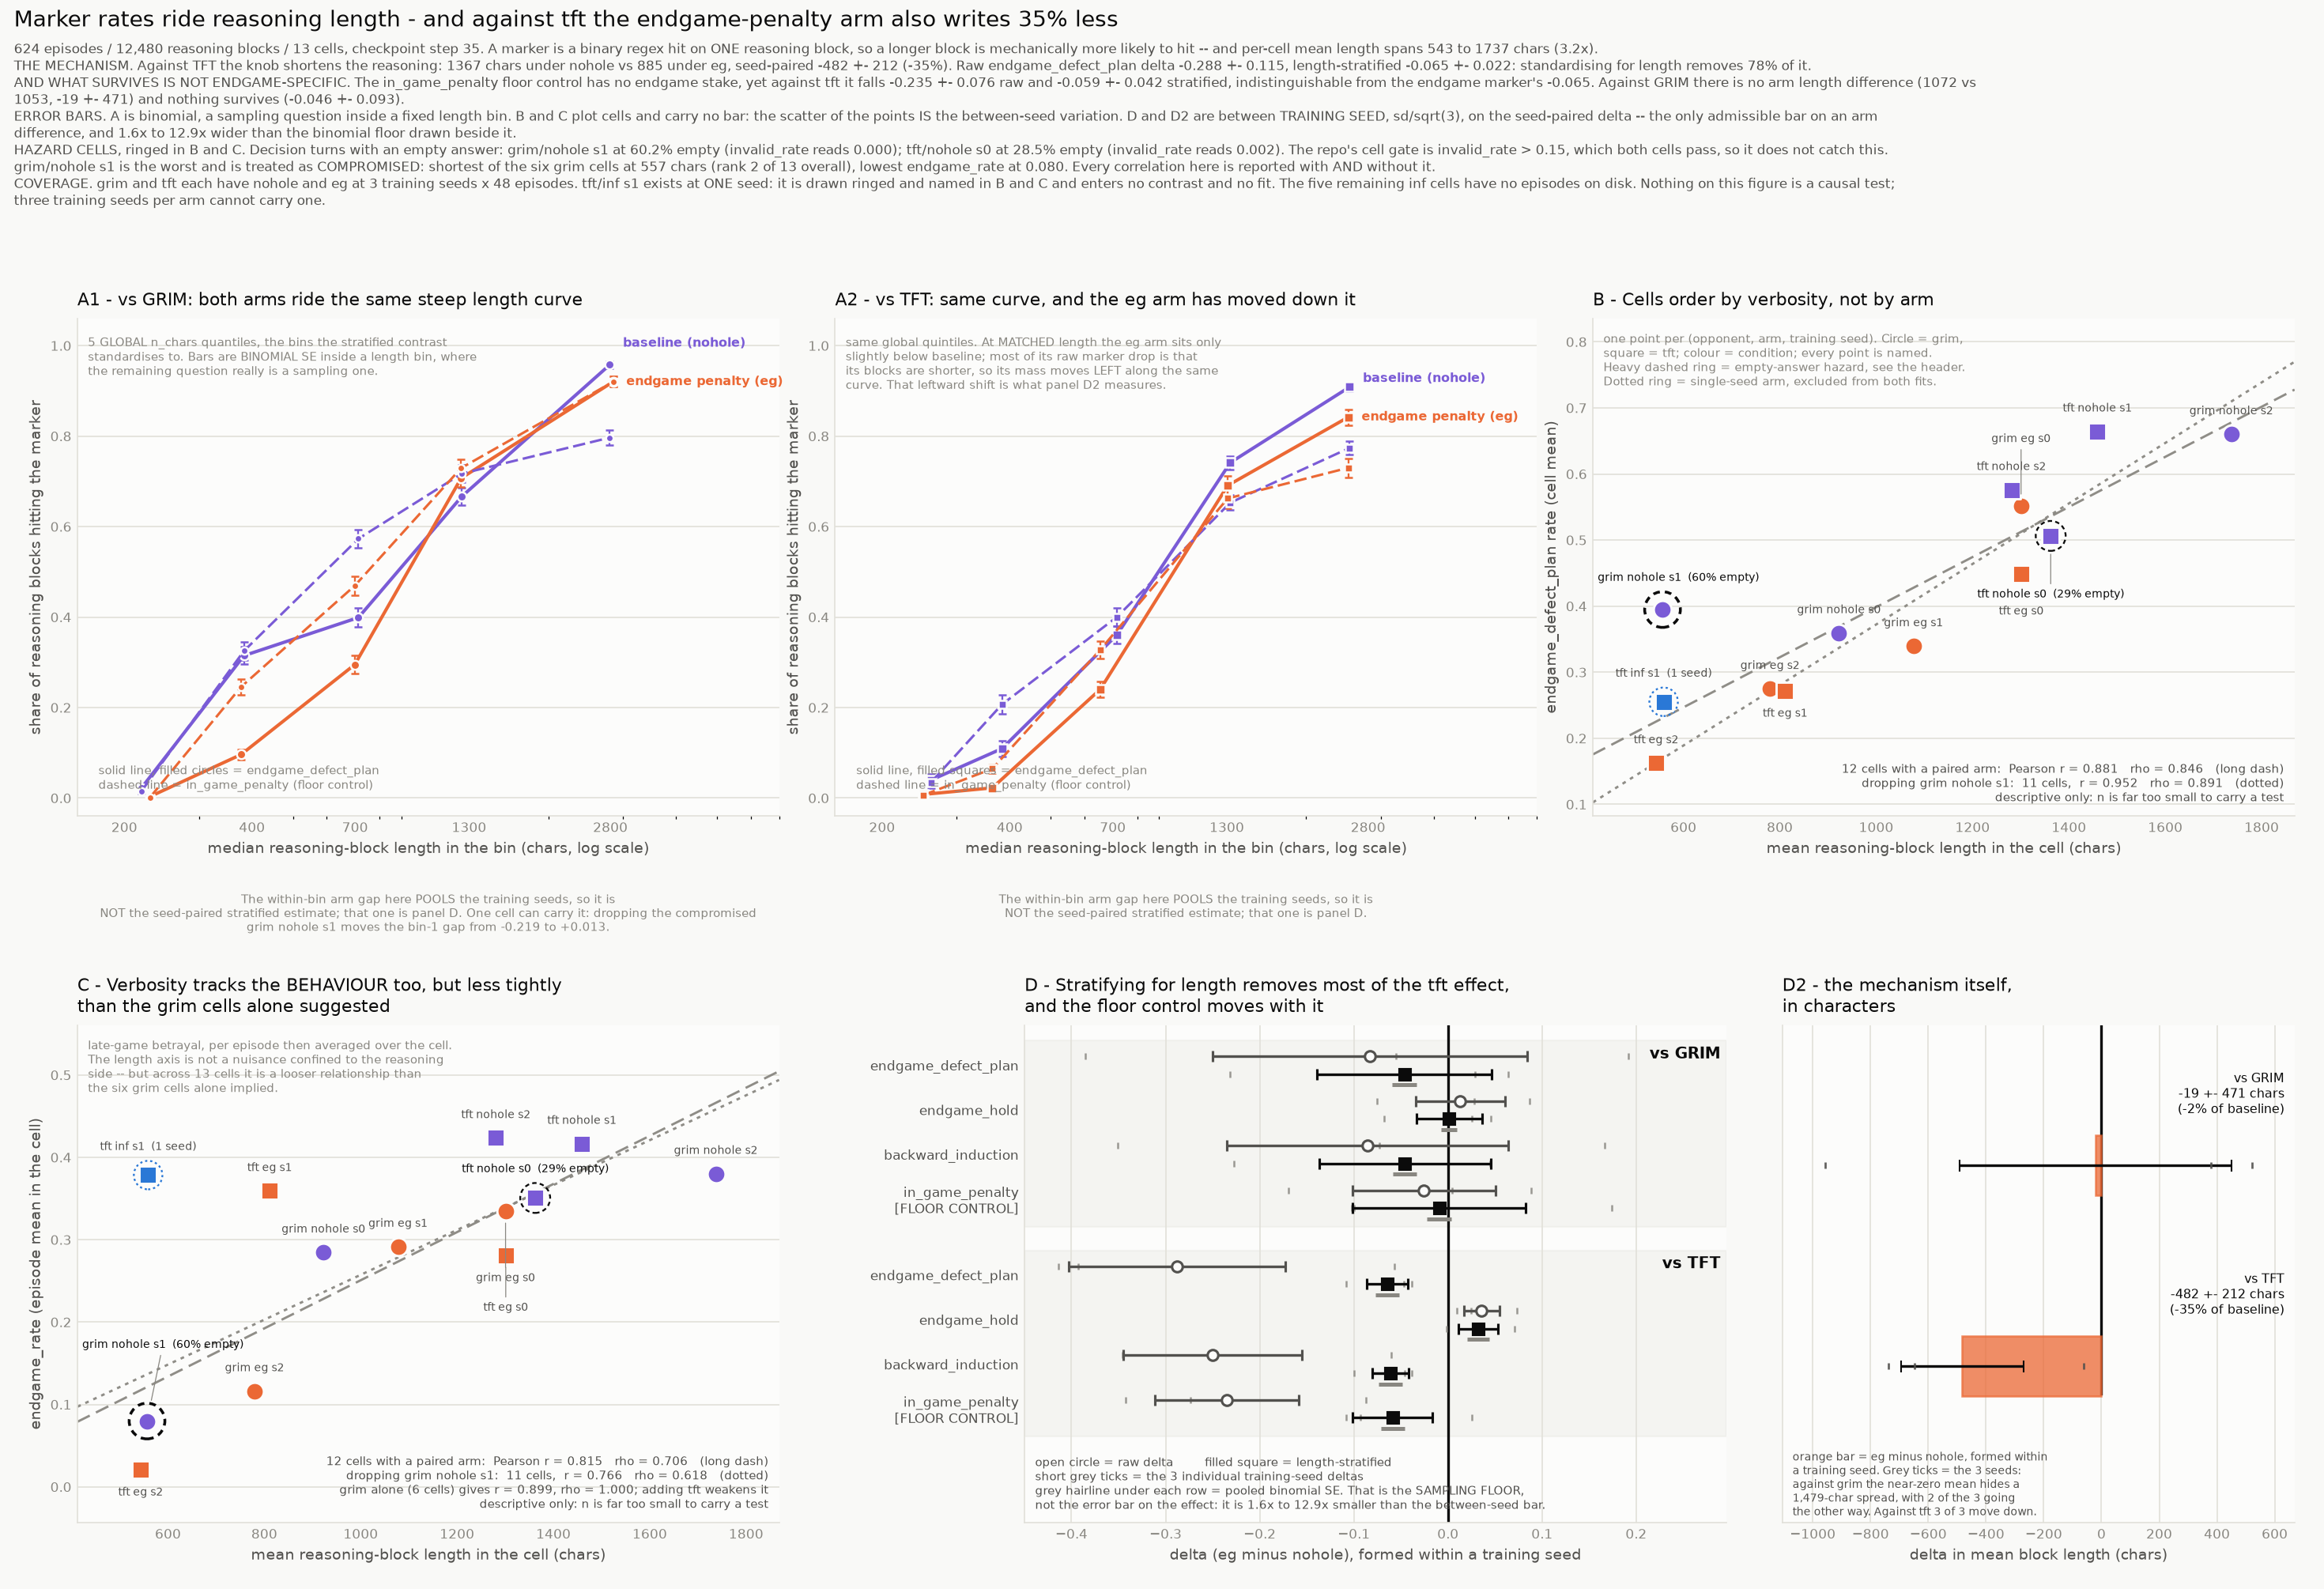

Write the Python code that produced this figure.
#!/usr/bin/env python
"""Why a naive marker rate cannot answer the endgame-reasoning question.

    /home/allie/venvs/tinker-ipd/bin/python fig2_length_confound.py

  fig2_length_confound.png       the figure
  fig2_length_confound.json      every number drawn in it

WHAT THIS FIGURE IS FOR.

A marker is a binary regex hit on ONE reasoning block, so a longer block has
more surface to hit and the rate is partly a length measurement. That was
originally a caveat on the headline contrast. With `tft` now present at three
seeds in both arms it is the mechanism of the headline contrast: against `tft`
the endgame-penalty arm writes 35% less than baseline (885 vs 1367 mean chars,
a seed-paired delta of -482 +- 212), the raw `endgame_defect_plan` delta is
-0.288 +- 0.115, and standardising for length leaves -0.065 +- 0.022. Roughly
three quarters of the apparent suppression of endgame reasoning against `tft`
is the model simply writing less. Against `grim` there is no arm-level length
difference (1072 vs 1053) and nothing survives either.

The `in_game_penalty` FLOOR CONTROL settles what is left. It matches generic
within-game punishment vocabulary and has no endgame stake, so the knob has no
reason to suppress it -- yet against `tft` it falls -0.235 +- 0.076 raw and
-0.059 +- 0.042 stratified, statistically indistinguishable from the endgame
marker's stratified -0.065 +- 0.022. The length-adjusted residual is not
endgame-specific either.

WHAT THE PANELS ARE FOR.

A (split by opponent) is the dose-response: pooled hit rate against block
length across the five global quintiles, with both arms on the same curve.
B is the per-cell scatter of mean reasoning length against marker rate.
C is the same length axis against the BEHAVIOUR (`endgame_rate`), so that
verbosity's relationship to behaviour is visible rather than asserted.
D is raw vs length-stratified delta per marker per opponent, and beside it the
arm-level LENGTH delta itself in chars, which is the mechanism as a quantity.

ERROR BARS. Panel A is binomial and says so, because inside a fixed length bin
the remaining question really is a sampling one. Panels B and C plot cells with
no bar -- the scatter of the points IS the between-seed variation. Panel D and
the length-delta panel are between TRAINING SEED, sd/sqrt(3), on the
seed-paired delta; that is the only admissible bar on an arm difference.

COVERAGE AND HAZARDS. 624 episodes / 12,480 blocks / 13 cells. `grim` and `tft`
both have nohole and eg at 3 seeds; `tft/inf` exists at ONE seed, is drawn
marked, and never enters a contrast or a fit; the five other `inf` cells are
empty. Two cells carry an empty-answer hazard that the repo's `invalid_rate`
gate does not catch, `grim/nohole` seed 1 worst at 60%; both are disclosed on
the figure and every correlation is reported with and without the worst one.
"""
from __future__ import annotations

import argparse
import json
import math
import textwrap
from pathlib import Path

import numpy as np

import matplotlib
matplotlib.use("Agg")
matplotlib.rcParams["text.parse_math"] = False
import matplotlib.pyplot as plt  # noqa: E402
from matplotlib.ticker import NullFormatter  # noqa: E402

HERE = Path(__file__).resolve().parent
BLOCKS = HERE / "trace_blocks.jsonl"
MARKERS_JSON = HERE / "trace_markers.json"

PURPLE, ORANGE, BLUE = "#7a5bd6", "#eb6834", "#2a78d6"
INK, INK2, MUT, GRID, SURF = "#0b0b0b", "#52514e", "#898781", "#e1e0d9", "#fcfcfb"

# Fixed BY CONDITION and never repainted. BLUE means the hidden-horizon arm and
# nothing else -- `tft/inf` has now landed at one seed, so it is finally in use
# and nothing else in this figure may borrow it. Neutral greys carry everything
# that is not a condition (the sampling floor, the fit lines, the hazard rings).
CONDITION = {
    "nohole": ("baseline (nohole)", PURPLE),
    "eg": ("endgame penalty (eg)", ORANGE),
    "inf": ("hidden horizon (inf)", BLUE),
}
# Opponent is carried by marker SHAPE in the scatters and by PANEL POSITION in
# A and D. Never by hue: hue is spoken for by condition.
OPPONENTS = ["grim", "tft"]
OPP_MARK = {"grim": "o", "tft": "s"}
CONTRAST_CONDS = ["nohole", "eg"]

# Panel A draws two markers. `endgame_defect_plan` is the marker the claim is
# about; `in_game_penalty` is the FLOOR CONTROL -- generic within-game
# punishment vocabulary with no endgame stake. If the floor rides the same
# length curve then the curve is a property of the measurement.
PANEL_A_MARKERS = [
    ("endgame_defect_plan", "-", 2.0, 5.5),
    ("in_game_penalty", (0, (5, 2)), 1.5, 4.5),
]
PANEL_D_MARKERS = ["endgame_defect_plan", "endgame_hold",
                   "backward_induction", "in_game_penalty"]
FLOOR_MARKER = "in_game_penalty"
PRIMARY = "endgame_defect_plan"

# A cell whose decision turns are this often empty is flagged on the figure.
# The repo's usual gate is `invalid_rate > 0.15`, which reads 0.000 on the
# worst offender here, so it cannot be relied on.
EMPTY_HAZARD = 0.20
# Above this the cell is treated as compromised: excluded-variant correlations
# are reported alongside the full ones rather than instead of them.
EMPTY_COMPROMISED = 0.50


def style(ax, title, ylab, xlab, note=None):
    ax.set_title(title, fontsize=10.5, color=INK, loc="left", pad=8)
    ax.set_ylabel(ylab, fontsize=9, color=INK2)
    ax.set_xlabel(xlab, fontsize=9, color=INK2)
    ax.set_facecolor(SURF)
    ax.grid(True, axis="y", color=GRID, lw=0.8, zorder=0)
    ax.set_axisbelow(True)
    for s in ("top", "right"):
        ax.spines[s].set_visible(False)
    for s in ("left", "bottom"):
        ax.spines[s].set_color(GRID)
    ax.tick_params(colors=MUT, labelsize=8, length=0)
    if note:
        ax.text(0.015, 0.965, note, transform=ax.transAxes, fontsize=7.2,
                color=MUT, va="top", zorder=6)


def binom_se(k, n):
    if not n:
        return None
    p = k / n
    return math.sqrt(max(p * (1.0 - p), 0.0) / n)


def pearson(x, y):
    x, y = np.asarray(x, float), np.asarray(y, float)
    if len(x) < 3 or x.std() == 0 or y.std() == 0:
        return None
    return float(np.corrcoef(x, y)[0, 1])


def spearman(x, y):
    """Rank correlation by hand -- scipy is not in this venv. Ties get the
    average rank. With a dozen cells this is descriptive, not a test, and the
    JSON says so rather than carrying a p-value the n cannot support."""
    def rank(v):
        vals = np.asarray(v, float)
        order = np.argsort(vals, kind="mergesort")
        r = np.empty(len(vals), float)
        r[order] = np.arange(1, len(vals) + 1, dtype=float)
        for u in np.unique(vals):
            m = vals == u
            if m.sum() > 1:
                r[m] = r[m].mean()
        return r
    return pearson(rank(x), rank(y))


def mean_sd_se(v):
    v = np.asarray(v, float)
    n = len(v)
    if n == 0:
        return {"mean": None, "sd": None, "se": None, "n": 0}
    sd = float(v.std(ddof=1)) if n > 1 else None
    return {"mean": float(v.mean()), "sd": sd,
            "se": (sd / math.sqrt(n)) if sd is not None else None, "n": n}


# --------------------------------------------------------------------------
# data
# --------------------------------------------------------------------------

def load():
    rows = [json.loads(l) for l in BLOCKS.read_text().splitlines() if l.strip()]
    agg = json.loads(MARKERS_JSON.read_text())
    edges = agg["meta"]["length_bins"]["edges"]
    # The SAME global quintile edges the stratified contrast used, applied to
    # ALL blocks -- they were cut over the pooled set, so recutting them per
    # opponent would silently be a different adjustment from the one
    # `contrasts.<opp>.strat_delta_*` reports.
    chars = np.array([r["n_chars"] for r in rows], float)
    for r, b in zip(rows, np.digitize(chars, edges)):
        r["_bin"] = int(b)
    return rows, agg, edges


def cell_table(agg):
    """One row per (opponent, condition, train seed) cell present on disk."""
    out = []
    for arm in sorted(agg["coverage"]):
        opp, cond = arm.split("/")
        n_seeds = agg["arms"][arm]["n_seeds"]
        for seed in sorted(agg["coverage"][arm], key=int):
            c = agg["cells"][f"{arm}|{seed}"]
            empty = c["n_empty_answer_rate"]
            out.append({
                "cell": f"{arm}|{seed}",
                "arm": arm, "opponent": opp, "condition": cond,
                "train_seed": int(seed),
                "arm_n_seeds": n_seeds,
                "single_seed_arm": n_seeds < 2,
                "n_episodes": c["n_episodes"], "n_blocks": c["n_blocks"],
                "mean_chars": c["mean_chars"],
                "median_chars": c["median_chars"],
                "endgame_defect_plan": c["markers"][PRIMARY],
                "in_game_penalty": c["markers"][FLOOR_MARKER],
                "endgame_rate": c["endgame_rate"],
                "invalid_rate": c["invalid_rate"],
                "empty_answer_rate": empty,
                "empty_answer_hazard": empty is not None and empty > EMPTY_HAZARD,
                "compromised": empty is not None and empty > EMPTY_COMPROMISED,
            })
    out.sort(key=lambda c: c["mean_chars"])
    for i, c in enumerate(out):
        c["length_rank_of_all_cells"] = i + 1
    out.sort(key=lambda c: (c["opponent"], c["condition"], c["train_seed"]))
    return out


def correlations(cells, ykey):
    """Every slice of the cell set that a reader might reasonably ask for.

    Reported together rather than one at a time: the compromised cell moves
    these two correlations in OPPOSITE directions, so quoting whichever
    variant flatters the panel would be a choice about the conclusion.
    """
    def fit(sel):
        if len(sel) < 3:
            return {"n_cells": len(sel), "pearson_r": None,
                    "spearman_rho": None, "slope": None, "intercept": None,
                    "cells": [c["cell"] for c in sel]}
        xs = [c["mean_chars"] for c in sel]
        ys = [c[ykey] for c in sel]
        slope, intercept = np.polyfit(xs, ys, 1)
        r = pearson(xs, ys)
        return {"n_cells": len(sel), "pearson_r": r,
                "pearson_r2": (r * r) if r is not None else None,
                "spearman_rho": spearman(xs, ys),
                "slope": float(slope), "intercept": float(intercept),
                "cells": [c["cell"] for c in sel]}

    multi = [c for c in cells if not c["single_seed_arm"]]
    return {
        "multi_seed_cells": fit(multi),
        "multi_seed_cells_without_compromised":
            fit([c for c in multi if not c["compromised"]]),
        "all_cells_incl_single_seed": fit(cells),
        "all_cells_incl_single_seed_without_compromised":
            fit([c for c in cells if not c["compromised"]]),
        "grim_only": fit([c for c in multi if c["opponent"] == "grim"]),
        "grim_only_without_compromised":
            fit([c for c in multi if c["opponent"] == "grim"
                 and not c["compromised"]]),
        "tft_only": fit([c for c in multi if c["opponent"] == "tft"]),
    }


# --------------------------------------------------------------------------
# A. the dose-response, one axes per opponent
# --------------------------------------------------------------------------

def panel_a(ax, rows, opp, n_bins):
    sel_opp = [r for r in rows if r["opponent"] == opp]
    rec, ends = {}, []
    for marker, ls, lw, ms in PANEL_A_MARKERS:
        rec[marker] = {}
        for cond in CONTRAST_CONDS:
            col = CONDITION[cond][1]
            sel = [r for r in sel_opp if r["condition"] == cond]
            xs, ys, es, ns = [], [], [], []
            for b in range(n_bins):
                s = [r for r in sel if r["_bin"] == b]
                if not s:
                    continue
                k = sum(r[f"m_{marker}"] for r in s)
                xs.append(float(np.median([r["n_chars"] for r in s])))
                ys.append(k / len(s))
                es.append(binom_se(k, len(s)))
                ns.append(len(s))
            rec[marker][cond] = {"median_chars": xs, "rate": ys,
                                 "binomial_se": es, "n_blocks": ns}
            ax.errorbar(xs, ys, yerr=es, color=col, lw=lw, ls=ls, zorder=3,
                        marker=OPP_MARK[opp], ms=ms, mec=SURF, mew=1.2,
                        elinewidth=1.1, capsize=2.6, ecolor=col)
            if marker == PRIMARY:
                ends.append([xs[-1], ys[-1], cond, col])
    # Direct-label each arm at its right end, nudged apart when the two land on
    # top of each other. Identity is never carried by colour alone.
    ends.sort(key=lambda e: e[1])
    for i in range(1, len(ends)):
        if ends[i][1] - ends[i - 1][1] < 0.085:
            ends[i][1] = ends[i - 1][1] + 0.085
    for x, y, cond, col in ends:
        ax.annotate(CONDITION[cond][0], (x, y), textcoords="offset points",
                    xytext=(8, 0), va="center", fontsize=7.8, color=col,
                    fontweight="bold", zorder=6, annotation_clip=False)
    ax.annotate(f"solid line, filled {'circles' if opp == 'grim' else 'squares'} "
                f"= {PRIMARY}\ndashed line = {FLOOR_MARKER} (floor control)",
                (0.03, 0.055), xycoords="axes fraction", ha="left",
                fontsize=7.2, color=MUT, zorder=6)
    ax.set_xscale("log")
    # `text.parse_math` is off, so matplotlib's default log formatter emits its
    # mathtext SOURCE as literal text on every MINOR tick. Fixing the majors
    # alone does not stop that; the minor formatter has to be nulled.
    ax.set_xticks([200, 400, 700, 1300, 2800])
    ax.set_xticklabels(["200", "400", "700", "1300", "2800"])
    ax.xaxis.set_minor_formatter(NullFormatter())
    ax.set_xlim(155, 7000)          # headroom for the right-edge labels
    ax.set_ylim(-0.04, 1.06)
    return rec


def within_bin_gaps(rows, opp, n_bins, drop_compromised_cell=None):
    """Pooled eg-minus-nohole gap inside each global length bin.

    NOT the seed-paired contrast in panel D: this pools the training seeds
    inside a bin before differencing, so a single cell can carry it. The
    `drop_compromised_cell` variant exists to show exactly that.
    """
    out = {}
    for marker, *_ in PANEL_A_MARKERS:
        prof = []
        for b in range(n_bins):
            rec = {"bin": b}
            for cond in CONTRAST_CONDS:
                s = [r for r in rows
                     if r["opponent"] == opp and r["condition"] == cond
                     and r["_bin"] == b
                     and f"{r['arm']}|{r['train_seed']}" != drop_compromised_cell]
                rec[cond] = (sum(r[f"m_{marker}"] for r in s) / len(s)) if s else None
                rec[f"n_blocks_{cond}"] = len(s)
            rec["gap_eg_minus_nohole"] = (
                None if rec["eg"] is None or rec["nohole"] is None
                else rec["eg"] - rec["nohole"])
            prof.append(rec)
        out[marker] = prof
    return out


# --------------------------------------------------------------------------
# B / C. the per-cell scatters
# --------------------------------------------------------------------------

def scatter_panel(ax, cells, ykey, ylab, corr, pending_labels, note,
                  reserved, extra_note=None):
    multi = [c for c in cells if not c["single_seed_arm"]]
    xs = [c["mean_chars"] for c in multi]
    ys = [c[ykey] for c in multi]
    allx = [c["mean_chars"] for c in cells]
    ally = [c[ykey] for c in cells]

    xlo, xhi = min(allx), max(allx)
    ylo, yhi = min(ally), max(ally)
    xpad = 0.11 * (xhi - xlo)
    ax.set_xlim(xlo - xpad, xhi + xpad)
    # Asymmetric headroom. Every cell label sits above its point and the panel
    # note sits top-left, and the highest cells are all on the right, so the
    # top margin has to be the generous one.
    ax.set_ylim(ylo - 0.16 * (yhi - ylo), yhi + 0.34 * (yhi - ylo))

    # Two OLS lines: all multi-seed cells, and the same set without the
    # compromised cell. Both are drawn because they differ, and drawing only
    # one would be a choice about which story to tell. Neither is a model;
    # a dozen cells cannot support a test.
    for key, ls, lw, alpha in (
            ("multi_seed_cells", (0, (6, 3)), 1.4, 0.95),
            ("multi_seed_cells_without_compromised", (0, (1.6, 2.2)), 1.4, 0.95)):
        f = corr[key]
        if f["slope"] is None:
            continue
        gx = np.linspace(*ax.get_xlim(), 50)
        ax.plot(gx, f["slope"] * gx + f["intercept"], color=MUT, lw=lw,
                ls=ls, alpha=alpha, zorder=2)

    for c in cells:
        col = CONDITION[c["condition"]][1]
        size = 118
        ax.scatter([c["mean_chars"]], [c[ykey]], s=size,
                   marker=OPP_MARK[c["opponent"]], color=col,
                   edgecolor=SURF, linewidth=1.4, zorder=4)
        if c["single_seed_arm"]:
            # Drawn hollow-ringed and named so it can never be mistaken for a
            # cell that contributes to a contrast or a fit.
            size = 300
            ax.scatter([c["mean_chars"]], [c[ykey]], s=size, facecolor="none",
                       edgecolor=col, linewidth=1.1, linestyle=(0, (1.2, 1.6)),
                       zorder=3)
        if c["empty_answer_hazard"]:
            size = 470 if c["compromised"] else 330
            ax.scatter([c["mean_chars"]], [c[ykey]], s=size, facecolor="none",
                       edgecolor=INK, linewidth=1.7 if c["compromised"] else 1.1,
                       linestyle=(0, (2.4, 1.8)), zorder=3)
        tag = f"{c['opponent']} {c['condition']} s{c['train_seed']}"
        if c["single_seed_arm"]:
            tag += "  (1 seed)"
        if c["empty_answer_hazard"]:
            tag += f"  ({c['empty_answer_rate'] * 100:.0f}% empty)"
        pending_labels.append((ax, c["mean_chars"], c[ykey], tag,
                               INK if c["empty_answer_hazard"] else INK2,
                               math.sqrt(size) / 2.0 + 2.0))

    f_all = corr["multi_seed_cells"]
    f_cut = corr["multi_seed_cells_without_compromised"]
    lines = [
        f"{f_all['n_cells']} cells with a paired arm:  "
        f"Pearson r = {f_all['pearson_r']:.3f}   rho = {f_all['spearman_rho']:.3f}   (long dash)",
        f"dropping grim nohole s1:  {f_cut['n_cells']} cells,  "
        f"r = {f_cut['pearson_r']:.3f}   rho = {f_cut['spearman_rho']:.3f}   (dotted)",
    ]
    if extra_note:
        lines.append(extra_note)
    lines.append("descriptive only: n is far too small to carry a test")
    ax.annotate("\n".join(lines), (0.985, 0.030), xycoords="axes fraction",
                ha="right", fontsize=7.2, color=INK2, zorder=6)
    ax.annotate(note, (0.015, 0.972), xycoords="axes fraction", va="top",
                fontsize=7.2, color=MUT, zorder=6)
    # Both text blocks are declared as no-go areas so the cell labels, which
    # are placed after the draw, route around them instead of landing on top.
    reserved.setdefault(ax, []).extend([
        ("topleft", 0.015, 0.972, note.split("\n"), 7.2),
        ("bottomright", 0.985, 0.030, lines, 7.2)])
    ax.set_ylabel(ylab, fontsize=9, color=INK2)
    return {"y": ykey, "correlations": corr,
            "n_points_drawn": len(cells), "n_points_in_fit": len(multi),
            "x_span_chars": [float(min(allx)), float(max(allx))]}


CHAR_W = 0.56      # mean advance width of this font, in units of the font size
LINE_H = 1.32


def place_labels(fig, pending, reserved):
    """Put the cell labels down without letting them pile up.

    Needs real axes geometry, so it runs after `fig.canvas.draw()`. Greedy:
    take each point from the top down and use the first vertical offset whose
    label clears every obstacle -- the other labels already placed, the plotted
    markers themselves, and the panel's two reserved text blocks.
    """
    per_axes = {}
    for ax, x, y, text, col, rad in pending:
        per_axes.setdefault(ax, []).append((x, y, text, col, rad))
    for ax, items in per_axes.items():
        bb = ax.get_window_extent()
        pt_per_px = 72.0 / fig.dpi
        w_pt, h_pt = bb.width * pt_per_px, bb.height * pt_per_px
        (x0, x1), (y0, y1) = ax.get_xlim(), ax.get_ylim()
        fs = 6.6

        def to_pt(x, y):
            return ((x - x0) / (x1 - x0) * w_pt, (y - y0) / (y1 - y0) * h_pt)

        # Obstacles as (centre_x, centre_y, half_width, half_height) in points.
        # The markers count: several carry a hazard or single-seed ring that is
        # four times the radius of the dot inside it.
        obstacles = [(*to_pt(x, y), rad, rad) for x, y, _, _, rad in items]
        for anchor, ax_f, ay_f, lines, bfs in reserved.get(ax, []):
            bw = CHAR_W * bfs * max(len(s) for s in lines)
            bh = LINE_H * bfs * len(lines)
            right = ax_f * w_pt if anchor == "bottomright" else ax_f * w_pt + bw
            top = ay_f * h_pt if anchor == "topleft" else ay_f * h_pt + bh
            obstacles.append((right - bw / 2.0, top - bh / 2.0,
                              bw / 2.0, bh / 2.0))

        for x, y, text, col, rad in sorted(items, key=lambda t: -t[1]):
            px, py = to_pt(x, y)
            half_w, half_h = CHAR_W * fs * len(text) / 2.0, fs * 0.78
            # Held inside the panel. A label on an edge cell would otherwise
            # spill past the axes and land on the neighbouring panel's ticks.
            cx = min(max(px, half_w + 2.0), w_pt - half_w - 2.0)
            base = rad + 3.0
            for step in range(12):
                dy = (base + 9.0 * (step // 2)) * (1 if step % 2 == 0 else -1)
                cy = py + dy + (half_h if dy > 0 else -half_h)
                if all(abs(cx - qx) > half_w + qw or abs(cy - qy) > half_h + qh
                       for qx, qy, qw, qh in obstacles):
                    break
            obstacles.append((cx, cy, half_w, half_h))
            # A label shoved this far from its point needs a leader, or the
            # reader has to guess which marker it belongs to.
            far = abs(dy) > 20.0 or abs(cx - px) > rad
            arrow = (dict(arrowstyle="-", color=MUT, lw=0.6, shrinkA=1.0,
                          shrinkB=rad) if far else None)
            ax.annotate(text, (x, y), textcoords="offset points",
                        xytext=(cx - px, dy), ha="center",
                        va="bottom" if dy > 0 else "top",
                        fontsize=fs, color=col, zorder=7,
                        arrowprops=arrow, annotation_clip=False)


# --------------------------------------------------------------------------
# D. raw vs length-stratified delta, both opponents
# --------------------------------------------------------------------------

def panel_d(ax, agg):
    rec, yticks, ylabels = {}, [], []
    row, group_rows = 0.0, {}
    for opp in OPPONENTS:
        con = agg["contrasts"][opp]
        rec[opp] = {}
        top = row
        for marker in PANEL_D_MARKERS:
            e = con[marker]
            bse = e["binomial_se_pooled"]
            rec[opp][marker] = {
                "raw_delta_mean": e["raw_delta_mean"],
                "raw_delta_se_between_seed": e["raw_delta_se"],
                "strat_delta_mean": e["strat_delta_mean"],
                "strat_delta_se_between_seed": e["strat_delta_se"],
                "binomial_se_pooled_sampling_floor": bse,
                "ratio_raw_se_over_binomial": (e["raw_delta_se"] / bse) if bse else None,
                "ratio_strat_se_over_binomial": (e["strat_delta_se"] / bse) if bse else None,
                "per_seed_raw": e["per_seed_delta"],
                "per_seed_strat": e["per_seed_strat"],
                "n_seeds": e["n_seeds"],
                "is_floor_control": marker == FLOOR_MARKER,
            }
            for tag, y, col, mk, fc in (
                    ("raw", row + 0.20, INK2, "o", SURF),
                    ("strat", row - 0.20, INK, "s", INK)):
                mean = e["raw_delta_mean"] if tag == "raw" else e["strat_delta_mean"]
                se = e["raw_delta_se"] if tag == "raw" else e["strat_delta_se"]
                ax.errorbar([mean], [y], xerr=[se], color=col, marker=mk,
                            ms=6.5, mfc=fc, mec=col, mew=1.5, lw=0,
                            elinewidth=1.6, capsize=3.4, ecolor=col, zorder=4)
                pts = e["per_seed_delta"] if tag == "raw" else e["per_seed_strat"]
                ax.scatter(pts, [y] * len(pts), s=13, color=MUT, alpha=0.85,
                           zorder=3, marker="|", linewidth=1.2)
            # The sampling floor, drawn NEUTRAL. It used to be painted in the
            # hidden-horizon blue; `tft/inf` has landed, so that colour is
            # spoken for and the floor gets a grey that means nothing else.
            if bse:
                ax.plot([e["strat_delta_mean"] - bse, e["strat_delta_mean"] + bse],
                        [row - 0.44] * 2, color=MUT, lw=2.4,
                        solid_capstyle="butt", zorder=3)
            yticks.append(row)
            ylabels.append(marker + ("\n[FLOOR CONTROL]"
                                     if marker == FLOOR_MARKER else ""))
            row -= 1.0
        group_rows[opp] = (top, row + 1.0)
        row -= 0.7

    ax.axvline(0.0, color=INK, lw=1.6, zorder=2)
    ax.set_yticks(yticks)
    ax.set_yticklabels(ylabels, fontsize=8.2, color=INK2)
    ax.set_ylim(row - 0.85, 0.9)
    ax.grid(True, axis="x", color=GRID, lw=0.8, zorder=0)
    ax.grid(False, axis="y")

    span = [v for opp in OPPONENTS for m in PANEL_D_MARKERS
            for e in [agg["contrasts"][opp][m]]
            for v in e["per_seed_delta"] + e["per_seed_strat"] +
            [e["raw_delta_mean"] - e["raw_delta_se"],
             e["raw_delta_mean"] + e["raw_delta_se"],
             e["strat_delta_mean"] - e["strat_delta_se"],
             e["strat_delta_mean"] + e["strat_delta_se"]]]
    pad = 0.06 * (max(span) - min(span))
    xlo, xhi = min(span) - pad, max(span) + pad
    ax.set_xlim(xlo, xhi + 0.10 * (xhi - xlo))   # room for the group tags

    for opp, (top, bot) in group_rows.items():
        ax.axhspan(bot - 0.62, top + 0.55, color=GRID, alpha=0.28, zorder=0)
        ax.annotate(f"vs {opp.upper()}", (0.992, (top + 0.42)),
                    xycoords=("axes fraction", "data"), ha="right", va="top",
                    fontsize=9.5, color=INK, fontweight="bold", zorder=6)

    # The floor-to-honest-bar ratio, read off the data at render time. It is
    # not one number: it runs across the markers, and a single hardcoded
    # multiplier would be wrong for most of them.
    ratios = [v for opp in rec for m in rec[opp]
              for v in (rec[opp][m]["ratio_raw_se_over_binomial"],
                        rec[opp][m]["ratio_strat_se_over_binomial"])
              if v is not None]
    n_seeds = max(rec[o][m]["n_seeds"] for o in rec for m in rec[o])
    ax.annotate(
        "open circle = raw delta        filled square = length-stratified\n"
        f"short grey ticks = the {n_seeds} individual training-seed deltas\n"
        "grey hairline under each row = pooled binomial SE. That is the "
        "SAMPLING FLOOR,\n"
        f"not the error bar on the effect: it is {min(ratios):.1f}x to "
        f"{max(ratios):.1f}x smaller than the between-seed bar.",
        (0.015, 0.028), xycoords="axes fraction", ha="left", fontsize=7.2,
        color=INK2, zorder=6)
    return rec, {"min": float(min(ratios)), "max": float(max(ratios)),
                 "n_ratios": len(ratios), "n_seeds": n_seeds}


def panel_d_length(ax, agg):
    """The arm-level LENGTH delta in chars -- the mechanism as a quantity.

    Same seed-paired construction and same between-seed bar as panel D, but in
    characters rather than rate units, which is why it cannot share panel D's
    x-axis and gets its own.
    """
    rec = {}
    ys = {"grim": 1.0, "tft": 0.0}
    for opp in OPPONENTS:
        nh = agg["arms"][f"{opp}/nohole"]["mean_chars"]
        eg = agg["arms"][f"{opp}/eg"]["mean_chars"]
        per_seed = [e - n for e, n in zip(eg["per_seed"], nh["per_seed"])]
        st = mean_sd_se(per_seed)
        rec[opp] = {
            "nohole_mean_chars": nh["mean"], "eg_mean_chars": eg["mean"],
            "nohole_per_seed": nh["per_seed"], "eg_per_seed": eg["per_seed"],
            "per_seed_delta_chars": per_seed,
            "delta_chars_mean": st["mean"], "delta_chars_sd": st["sd"],
            "delta_chars_se_between_seed": st["se"], "n_seeds": st["n"],
            "pct_of_nohole": 100.0 * st["mean"] / nh["mean"],
        }
        y = ys[opp]
        ax.barh([y], [st["mean"]], height=0.30, color=ORANGE, alpha=0.75,
                edgecolor=ORANGE, linewidth=1.2, zorder=3)
        ax.errorbar([st["mean"]], [y], xerr=[st["se"]], color=INK, lw=0,
                    elinewidth=1.6, capsize=3.6, ecolor=INK, zorder=5)
        ax.scatter(per_seed, [y] * len(per_seed), s=15, color=INK2, alpha=0.9,
                   zorder=6, marker="|", linewidth=1.3)
        # Right-aligned above the bar: the zero line runs the full height of
        # this panel and centred text would sit across it.
        ax.annotate(f"vs {opp.upper()}\n{st['mean']:+.0f} +- {st['se']:.0f} chars\n"
                    f"({rec[opp]['pct_of_nohole']:+.0f}% of baseline)",
                    (0.98, y + 0.24), xycoords=("axes fraction", "data"),
                    ha="right", va="bottom", fontsize=7.8, color=INK,
                    zorder=7)
    # Stopped short of the bottom so it does not run through the key below.
    ax.axvline(0.0, ymin=0.26, ymax=1.0, color=INK, lw=1.6, zorder=2)
    ax.set_yticks([])
    ax.set_ylim(-0.78, 1.70)
    ax.grid(True, axis="x", color=GRID, lw=0.8, zorder=0)
    ax.grid(False, axis="y")
    allv = [v for o in rec for v in rec[o]["per_seed_delta_chars"]]
    pad = 0.10 * (max(allv) - min(allv))
    ax.set_xlim(min(allv) - pad, max(allv) + pad)
    grim_spread = (max(rec["grim"]["per_seed_delta_chars"])
                   - min(rec["grim"]["per_seed_delta_chars"]))
    ns = rec["grim"]["n_seeds"]
    n_up = sum(1 for v in rec["grim"]["per_seed_delta_chars"] if v > 0)
    n_dn_tft = sum(1 for v in rec["tft"]["per_seed_delta_chars"] if v < 0)
    ax.annotate(f"orange bar = eg minus nohole, formed within\n"
                f"a training seed. Grey ticks = the {ns} seeds:\n"
                f"against grim the near-zero mean hides a\n"
                f"{grim_spread:,.0f}-char spread, with {n_up} of the {ns} going\n"
                f"the other way. Against tft {n_dn_tft} of {ns} move down.",
                (0.02, 0.015), xycoords="axes fraction", ha="left",
                fontsize=6.9, color=INK2, zorder=6)
    return rec


# --------------------------------------------------------------------------

def main(argv=None) -> int:
    ap = argparse.ArgumentParser(
        description=("Render fig2_length_confound: why a naive marker rate "
                     "cannot answer whether the endgame penalty suppresses "
                     "endgame reasoning."),
        formatter_class=argparse.ArgumentDefaultsHelpFormatter)
    ap.add_argument("--outdir", type=Path, default=HERE,
                    help="where the png and json are written")
    ap.add_argument("--dpi", type=int, default=150,
                    help="png resolution; the repo renders figures at 150")
    ap.add_argument("--stem", default="fig2_length_confound",
                    help="output stem, shared by the png and its paired json")
    args = ap.parse_args(argv)

    rows, agg, edges = load()
    n_bins = agg["meta"]["length_bins"]["n_bins"]
    cells = cell_table(agg)
    hazards = [c for c in cells if c["empty_answer_hazard"]]
    compromised = [c for c in cells if c["compromised"]]
    comp_key = compromised[0]["cell"] if compromised else None
    single = [c for c in cells if c["single_seed_arm"]]

    corr_marker = correlations(cells, PRIMARY)
    corr_behaviour = correlations(cells, "endgame_rate")

    fig = plt.figure(figsize=(19.6, 13.4))
    fig.patch.set_facecolor("#f9f9f7")
    gs = fig.add_gridspec(2, 12)
    axA = {"grim": fig.add_subplot(gs[0, 0:4]),
           "tft": fig.add_subplot(gs[0, 4:8])}
    axB = fig.add_subplot(gs[0, 8:12])
    axC = fig.add_subplot(gs[1, 0:4])
    # Column 4 is left empty: panel D's row labels are long enough that
    # without a gutter they reach back across panel C's cell labels.
    axD = fig.add_subplot(gs[1, 5:9])
    axDL = fig.add_subplot(gs[1, 9:12])
    reserved = {}

    # ------------------------------------------------------------------- A
    rec_a, gaps = {}, {}
    for opp in OPPONENTS:
        rec_a[opp] = panel_a(axA[opp], rows, opp, n_bins)
        gaps[opp] = {"pooled_all_cells": within_bin_gaps(rows, opp, n_bins)}
    if comp_key:
        gaps["grim"]["pooled_without_compromised_cell"] = within_bin_gaps(
            rows, "grim", n_bins, drop_compromised_cell=comp_key)

    # The single worst illustration that a pooled within-bin gap can be one
    # cell: quoted on the panel, computed here, never hardcoded.
    swing = None
    if comp_key:
        a = gaps["grim"]["pooled_all_cells"][PRIMARY]
        b = gaps["grim"]["pooled_without_compromised_cell"][PRIMARY]
        pairs = [(i, x["gap_eg_minus_nohole"], y["gap_eg_minus_nohole"])
                 for i, (x, y) in enumerate(zip(a, b))
                 if x["gap_eg_minus_nohole"] is not None
                 and y["gap_eg_minus_nohole"] is not None]
        i, g0, g1 = max(pairs, key=lambda t: abs(t[2] - t[1]))
        swing = {"bin": i, "gap_all_cells": g0,
                 "gap_without_compromised": g1, "swing": g1 - g0}

    style(axA["grim"], "A1 - vs GRIM: both arms ride the same steep length curve",
          "share of reasoning blocks hitting the marker",
          "median reasoning-block length in the bin (chars, log scale)",
          f"{n_bins} GLOBAL n_chars quantiles, the bins the stratified contrast\n"
          f"standardises to. Bars are BINOMIAL SE inside a length bin, where\n"
          f"the remaining question really is a sampling one.")
    note_tft = ("same global quintiles. At MATCHED length the eg arm sits only\n"
                "slightly below baseline; most of its raw marker drop is that\n"
                "its blocks are shorter, so its mass moves LEFT along the same\n"
                "curve. That leftward shift is what panel D2 measures.")
    style(axA["tft"], "A2 - vs TFT: same curve, and the eg arm has moved down it",
          "share of reasoning blocks hitting the marker",
          "median reasoning-block length in the bin (chars, log scale)",
          note_tft)
    for opp in OPPONENTS:
        swing_txt = ""
        if opp == "grim" and swing:
            swing_txt = (f" One cell can carry it: dropping the compromised\n"
                         f"grim nohole s1 moves the bin-{swing['bin']} gap from "
                         f"{swing['gap_all_cells']:+.3f} to "
                         f"{swing['gap_without_compromised']:+.3f}.")
        axA[opp].annotate(
            "The within-bin arm gap here POOLS the training seeds, so it is\n"
            "NOT the seed-paired stratified estimate; that one is panel D." + swing_txt,
            (0.5, -0.155), xycoords="axes fraction", ha="center", va="top",
            fontsize=7.0, color=MUT, zorder=6, annotation_clip=False)

    # ------------------------------------------------------------------- B
    pending = []
    rec_b = scatter_panel(
        axB, cells, PRIMARY, "endgame_defect_plan rate (cell mean)",
        corr_marker, pending,
        "one point per (opponent, arm, training seed). Circle = grim,\n"
        "square = tft; colour = condition; every point is named.\n"
        "Heavy dashed ring = empty-answer hazard, see the header.\n"
        "Dotted ring = single-seed arm, excluded from both fits.",
        reserved)
    style(axB, "B - Cells order by verbosity, not by arm",
          "endgame_defect_plan rate (cell mean)",
          "mean reasoning-block length in the cell (chars)")

    # ------------------------------------------------------------------- C
    g6 = corr_behaviour["grim_only"]
    rec_c = scatter_panel(
        axC, cells, "endgame_rate", "endgame_rate (episode mean in the cell)",
        corr_behaviour, pending,
        "late-game betrayal, per episode then averaged over the cell.\n"
        "The length axis is not a nuisance confined to the reasoning\n"
        "side -- but across 13 cells it is a looser relationship than\n"
        "the six grim cells alone implied.",
        reserved,
        extra_note=(f"grim alone ({g6['n_cells']} cells) gives "
                    f"r = {g6['pearson_r']:.3f}, rho = {g6['spearman_rho']:.3f}; "
                    f"adding tft weakens it"))
    style(axC, "C - Verbosity tracks the BEHAVIOUR too, but less tightly\n"
               "than the grim cells alone suggested",
          "endgame_rate (episode mean in the cell)",
          "mean reasoning-block length in the cell (chars)")

    # ------------------------------------------------------------------- D
    # style() FIRST on the forest panels: it turns the y-grid on and repaints
    # the ticks, both of which the drawers then have to undo for this layout.
    style(axD, "D - Stratifying for length removes most of the tft effect,\n"
               "and the floor control moves with it",
          "", "delta (eg minus nohole), formed within a training seed",
          None)
    rec_d, ratio_range = panel_d(axD, agg)
    style(axDL, "D2 - the mechanism itself,\nin characters",
          "", "delta in mean block length (chars)", None)
    rec_dl = panel_d_length(axDL, agg)

    # --------------------------------------------------------------- header
    n_ep = sum(c["n_episodes"] for c in cells)
    n_bl = sum(c["n_blocks"] for c in cells)
    span = [c["mean_chars"] for c in cells]
    tft_p = agg["contrasts"]["tft"][PRIMARY]
    tft_f = agg["contrasts"]["tft"][FLOOR_MARKER]
    grim_p = agg["contrasts"]["grim"][PRIMARY]
    removed = 100.0 * (1.0 - abs(tft_p["strat_delta_mean"])
                       / abs(tft_p["raw_delta_mean"]))
    dl_t, dl_g = rec_dl["tft"], rec_dl["grim"]

    fig.suptitle(f"Marker rates ride reasoning length - and against tft the "
                 f"endgame-penalty arm also writes "
                 f"{abs(dl_t['pct_of_nohole']):.0f}% less",
                 fontsize=13.5, color=INK, x=0.006, ha="left", y=0.994)
    header = [
        f"{n_ep} episodes / {n_bl:,} reasoning blocks / {len(cells)} cells, "
        f"checkpoint step 35. A marker is a binary regex hit on ONE reasoning "
        f"block, so a longer block is mechanically more likely to hit -- and "
        f"per-cell mean length spans {min(span):.0f} to {max(span):.0f} chars "
        f"({max(span) / min(span):.1f}x).",

        f"THE MECHANISM. Against TFT the knob shortens the reasoning: "
        f"{dl_t['nohole_mean_chars']:.0f} chars under nohole vs "
        f"{dl_t['eg_mean_chars']:.0f} under eg, seed-paired "
        f"{dl_t['delta_chars_mean']:+.0f} +- "
        f"{dl_t['delta_chars_se_between_seed']:.0f} "
        f"({dl_t['pct_of_nohole']:+.0f}%). Raw {PRIMARY} delta "
        f"{tft_p['raw_delta_mean']:+.3f} +- {tft_p['raw_delta_se']:.3f}, "
        f"length-stratified {tft_p['strat_delta_mean']:+.3f} +- "
        f"{tft_p['strat_delta_se']:.3f}: standardising for length removes "
        f"{removed:.0f}% of it.",

        f"AND WHAT SURVIVES IS NOT ENDGAME-SPECIFIC. The {FLOOR_MARKER} floor "
        f"control has no endgame stake, yet against tft it falls "
        f"{tft_f['raw_delta_mean']:+.3f} +- {tft_f['raw_delta_se']:.3f} raw and "
        f"{tft_f['strat_delta_mean']:+.3f} +- {tft_f['strat_delta_se']:.3f} "
        f"stratified, indistinguishable from the endgame marker's "
        f"{tft_p['strat_delta_mean']:+.3f}. Against GRIM there is no arm length "
        f"difference ({dl_g['nohole_mean_chars']:.0f} vs "
        f"{dl_g['eg_mean_chars']:.0f}, {dl_g['delta_chars_mean']:+.0f} +- "
        f"{dl_g['delta_chars_se_between_seed']:.0f}) and nothing survives "
        f"({grim_p['strat_delta_mean']:+.3f} +- "
        f"{grim_p['strat_delta_se']:.3f}).",

        f"ERROR BARS. A is binomial, a sampling question inside a fixed length "
        f"bin. B and C plot cells and carry no bar: the scatter of the points "
        f"IS the between-seed variation. D and D2 are between TRAINING SEED, "
        f"sd/sqrt({ratio_range['n_seeds']}), on the seed-paired delta -- the "
        f"only admissible bar on an arm difference, and "
        f"{ratio_range['min']:.1f}x to "
        f"{ratio_range['max']:.1f}x wider than the binomial floor drawn beside "
        f"it.",
    ]
    haz = "; ".join(
        f"{c['opponent']}/{c['condition']} s{c['train_seed']} at "
        f"{c['empty_answer_rate'] * 100:.1f}% empty (invalid_rate reads "
        f"{c['invalid_rate']:.3f})" for c in hazards)
    comp = compromised[0] if compromised else None
    if comp:
        header.append(
            f"HAZARD CELLS, ringed in B and C. Decision turns with an empty "
            f"answer: {haz}. The repo's cell gate is invalid_rate > "
            f"{agg['meta']['max_invalid_rate_per_cell']}, which both cells "
            f"pass, so it does not catch this. "
            f"{comp['opponent']}/{comp['condition']} s{comp['train_seed']} is "
            f"the worst and is treated as COMPROMISED: shortest of the six grim "
            f"cells at {comp['mean_chars']:.0f} chars (rank "
            f"{comp['length_rank_of_all_cells']} of {len(cells)} overall), "
            f"lowest endgame_rate at {comp['endgame_rate']:.3f}. Every "
            f"correlation here is reported with AND without it.")
    header.append(
        f"COVERAGE. grim and tft each have nohole and eg at 3 training seeds x "
        f"48 episodes. "
        + (", ".join(f"{c['opponent']}/{c['condition']} s{c['train_seed']}"
                     for c in single))
        + f" exists at ONE seed: it is drawn ringed and named in B and C and "
          f"enters no contrast and no fit. The five remaining inf cells have no "
          f"episodes on disk. Nothing on this figure is a causal test; three "
          f"training seeds per arm cannot carry one.")

    # Wrapped to the page rather than trusted to fit: these lines carry
    # computed numbers whose width is not known until render time, and an
    # over-long one runs off the right edge instead of being clipped visibly.
    y = 0.9665
    for line in header:
        for seg in textwrap.wrap(line, width=288):
            fig.text(0.006, y, seg, fontsize=8.0, color=INK2, ha="left")
            y -= 0.0106

    fig.tight_layout(rect=[0.004, 0.004, 0.995, y - 0.008])
    fig.subplots_adjust(hspace=0.42, wspace=0.42)
    fig.canvas.draw()
    place_labels(fig, pending, reserved)

    args.outdir.mkdir(parents=True, exist_ok=True)
    out_png = args.outdir / f"{args.stem}.png"
    fig.savefig(out_png, dpi=args.dpi, facecolor=fig.get_facecolor())
    print(f"[fig] wrote {out_png}")

    # ------------------------------------------------------------------ JSON
    pooled_quintiles = {}
    for marker in sorted({m for m, *_ in PANEL_A_MARKERS} | set(PANEL_D_MARKERS)):
        prof = []
        for b in range(n_bins):
            s = [r for r in rows if r["_bin"] == b]
            k = sum(r[f"m_{marker}"] for r in s)
            prof.append({"bin": b, "n_blocks_all_arms": len(s),
                         "median_chars": float(np.median([r["n_chars"] for r in s])),
                         "rate": k / len(s), "binomial_se": binom_se(k, len(s))})
        pooled_quintiles[marker] = prof

    payload = {
        "figure": out_png.name,
        "question": ("Does the endgame-penalty reward knob suppress endgame "
                     "REASONING, or only the behaviour? This figure does not "
                     "answer that; it shows why the naive marker rate cannot."),
        "answer": (
            f"The marker rate is largely a length measurement. Against tft the "
            f"knob shortens reasoning by "
            f"{dl_t['delta_chars_mean']:+.0f} +- "
            f"{dl_t['delta_chars_se_between_seed']:.0f} chars "
            f"({dl_t['pct_of_nohole']:+.0f}%), the raw {PRIMARY} delta is "
            f"{tft_p['raw_delta_mean']:+.3f} +- {tft_p['raw_delta_se']:.3f} and "
            f"the length-stratified delta is {tft_p['strat_delta_mean']:+.3f} "
            f"+- {tft_p['strat_delta_se']:.3f}, so length standardisation "
            f"removes {removed:.0f}% of it. What remains is not "
            f"endgame-specific: the {FLOOR_MARKER} floor control's stratified "
            f"delta is {tft_f['strat_delta_mean']:+.3f} +- "
            f"{tft_f['strat_delta_se']:.3f}. Against grim there is no arm "
            f"length difference and no surviving effect."),
        "caveat": ("Three training seeds per arm. Nothing here is a causal "
                   "test; the panels are descriptive and the correlations are "
                   "reported on 5 to 13 cells."),
        "provenance": {
            "blocks": str(BLOCKS),
            "aggregates": str(MARKERS_JSON),
            "upstream_source": agg["meta"]["source"],
            "generated_utc_of_aggregates": agg["meta"]["generated_utc"],
            "n_lines_read": agg["meta"]["n_lines_read"],
        },
        "coverage": {
            "opponents_plotted": OPPONENTS,
            "cells_plotted": len(cells),
            "n_episodes_plotted": n_ep,
            "n_blocks_plotted": n_bl,
            "episodes_per_cell": 48,
            "full_wave_coverage": agg["coverage"],
            "single_seed_cells_drawn_but_never_in_a_contrast_or_fit":
                [c["cell"] for c in single],
            "cells_with_no_episodes": [e["cell"] for e in agg["meta"]["cells_excluded"]],
        },
        "hazards": {
            "empty_answer_rate_threshold_flagged": EMPTY_HAZARD,
            "compromised_threshold": EMPTY_COMPROMISED,
            "repo_gate": ("cells are gated on invalid_rate > "
                          f"{agg['meta']['max_invalid_rate_per_cell']}, which "
                          "both flagged cells pass; the gate does not see empty "
                          "answers"),
            "flagged_cells": [
                {"cell": c["cell"], "empty_answer_rate": c["empty_answer_rate"],
                 "invalid_rate": c["invalid_rate"],
                 "mean_chars": c["mean_chars"],
                 "length_rank_of_all_cells": c["length_rank_of_all_cells"],
                 "endgame_rate": c["endgame_rate"],
                 "endgame_defect_plan": c["endgame_defect_plan"],
                 "compromised": c["compromised"]} for c in hazards],
            "empty_answer_rate_all_cells":
                {c["cell"]: c["empty_answer_rate"] for c in cells},
            "empty_answer_rate_by_arm_mean": {
                arm: float(np.mean([c["empty_answer_rate"] for c in cells
                                    if c["arm"] == arm]))
                for arm in sorted({c["arm"] for c in cells})},
        },
        "error_bar_definitions": {
            "panel_A": "binomial SE within an (opponent, arm, length bin), sqrt(p(1-p)/n)",
            "panel_B": "none; each point is one (opponent, arm, train_seed) cell",
            "panel_C": "none; each point is one (opponent, arm, train_seed) cell",
            "panel_D": (f"between training seed, sd/sqrt(n_seeds) with "
                        f"n_seeds={ratio_range['n_seeds']}, on the per-seed "
                        f"paired delta"),
            "panel_D2": (f"between training seed, sd/sqrt("
                         f"{rec_dl['grim']['n_seeds']}), on the per-seed "
                         f"paired difference in mean block length"),
            "binomial_se_pooled": ("the SAMPLING FLOOR of the pooled block "
                                   "rates. NOT the error bar on the effect."),
            "floor_to_between_seed_ratio_range": ratio_range,
        },
        "length_bins": {
            "n_bins": n_bins, "edges_chars": edges,
            "note": (f"global quintiles cut once over all {n_bl} blocks, "
                     "identical to the bins the stratified contrast "
                     "standardises to"),
            "global_counts": agg["meta"]["length_bins"]["global_counts"],
            "skipped_small_cells": agg["meta"]["length_bins"]["skipped"],
        },
        "cells": cells,
        "verbosity": {
            "per_cell_mean_chars": {c["cell"]: c["mean_chars"] for c in cells},
            "per_cell_span_chars": [float(min(span)), float(max(span))],
            "per_cell_span_ratio": max(span) / min(span),
            "per_arm_mean_chars": {
                arm: {"mean_of_seed_means": agg["arms"][arm]["mean_chars"]["mean"],
                      "between_seed_sd": agg["arms"][arm]["mean_chars"]["sd"],
                      "between_seed_se": agg["arms"][arm]["mean_chars"]["se"],
                      "per_seed": agg["arms"][arm]["mean_chars"]["per_seed"],
                      "n_seeds": agg["arms"][arm]["n_seeds"]}
                for arm in sorted(agg["arms"])},
        },
        "panel_A_dose_response": rec_a,
        "panel_A_pooled_quintile_profile_all_arms": pooled_quintiles,
        # Exported rather than left for the reader to subtract off the plot,
        # and labelled for what it is: these POOL the training seeds inside a
        # bin, whereas panel D differences the arms WITHIN a seed first. The
        # seed-paired version is the one with an honest error bar, and the
        # `without_compromised_cell` variant shows a pooled gap being carried
        # by a single cell.
        "panel_A_within_bin_arm_gap_pooled_over_seeds": gaps,
        "panel_A_pooled_gap_single_cell_sensitivity": swing,
        "panel_B_cells_length_vs_marker": rec_b,
        "panel_C_cells_length_vs_behaviour": rec_c,
        "panel_D_raw_vs_stratified_delta": rec_d,
        "panel_D2_arm_level_length_delta_chars": rec_dl,
    }
    out_json = args.outdir / f"{args.stem}.json"
    out_json.write_text(json.dumps(payload, indent=1))
    print(f"[fig] wrote {out_json}")

    # console echo, so a run is self-checking without opening the png
    print(f"\ncells {len(cells)}  episodes {n_ep}  blocks {n_bl}")
    for lab, corr in (("length ~ endgame_defect_plan", corr_marker),
                      ("length ~ endgame_rate", corr_behaviour)):
        print(f"\n{lab}")
        for k, f in corr.items():
            if f["pearson_r"] is None:
                continue
            print(f"  {k:46s} n={f['n_cells']:2d}  r={f['pearson_r']:+.4f}  "
                  f"rho={f['spearman_rho']:+.4f}")
    print("\narm-level length delta (eg - nohole), seed paired")
    for opp in OPPONENTS:
        d = rec_dl[opp]
        print(f"  {opp:5s} {d['delta_chars_mean']:+8.1f} +- "
              f"{d['delta_chars_se_between_seed']:6.1f} chars "
              f"({d['pct_of_nohole']:+.1f}%)  per_seed="
              + ", ".join(f"{v:+.0f}" for v in d["per_seed_delta_chars"]))
    print("\ndeltas")
    for opp in OPPONENTS:
        for m, e in rec_d[opp].items():
            print(f"  {opp:5s} {m:22s} raw {e['raw_delta_mean']:+.4f} +- "
                  f"{e['raw_delta_se_between_seed']:.4f}   strat "
                  f"{e['strat_delta_mean']:+.4f} +- "
                  f"{e['strat_delta_se_between_seed']:.4f}   floor "
                  f"{e['binomial_se_pooled_sampling_floor']:.4f} "
                  f"({e['ratio_raw_se_over_binomial']:.1f}x / "
                  f"{e['ratio_strat_se_over_binomial']:.1f}x)")
    print(f"\nfloor ratio range {ratio_range['min']:.1f}x to "
          f"{ratio_range['max']:.1f}x over {ratio_range['n_ratios']} ratios")
    for c in hazards:
        print(f"hazard  {c['cell']:16s} empty={c['empty_answer_rate']:.3f} "
              f"invalid={c['invalid_rate']:.3f} chars={c['mean_chars']:.0f} "
              f"endgame_rate={c['endgame_rate']:.3f}")
    return 0


if __name__ == "__main__":
    raise SystemExit(main())
